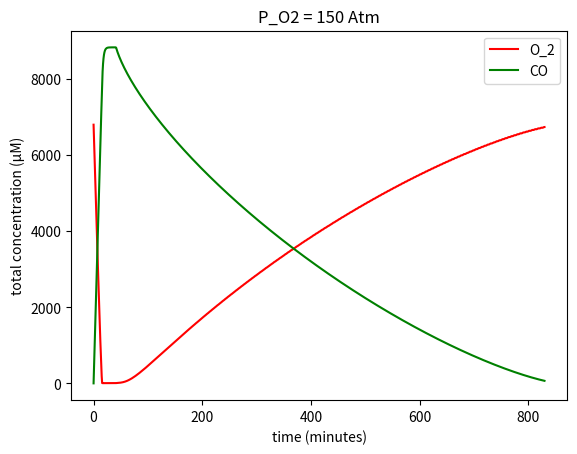
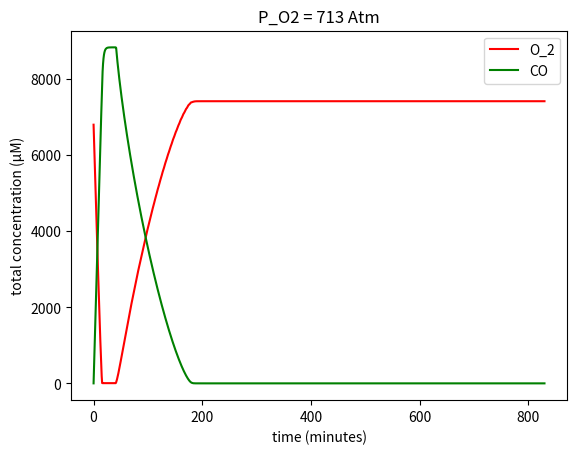
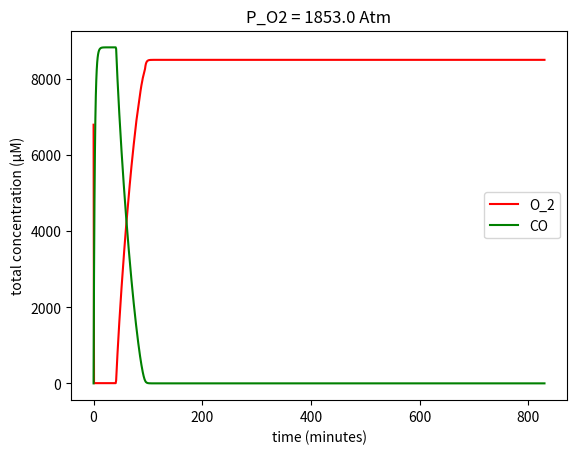

Write Python code to recreate these figures, in order.

#   -------------------------------------------------------------------
# 
#   The compartmental model for the removal of carbon monoxide.
# 
#    For Chapter 14, Section 14.4.5 of
#    Keener and Sneyd, Mathematical Physiology, 3rd Edition, Springer.
# 
# [redacted]
# 
#   -------------------------------------------------------------------

import numpy as np
from scipy.integrate import solve_ivp
from scipy.optimize import fsolve
import matplotlib.pyplot as plt


# Oxygen saturation function
def conc_O(O, U):
    return O + 4 * THb * O**4 / (KO**4 + O**4 + beta**4 * U**4)


# CO saturation function
def conc_U(O, U):
    return U + 4 * THb * beta**4 * U**4 / (KO**4 + O**4 + beta**4 * U**4)


# ODE for TO and TU
def Tode(t,x):
    global PCO, PO, Otilde, Utilde
    TO = x[0]
    TU = x[1]
    if t > 20:  # Put into a zero CO and high O2 environment after t = 20
        PCO = 0
        PO = PO_new
    [O,Otilde,U,Utilde] = get_O_Otilde_U_Utilde(TO, TU)
    dTO = D * (sigma * PO - Otilde) - gamma * O
    dTU = D * (sigmaCO * PCO - Utilde)
    return [dTO, dTU]


def get_OU(x,TO,TU):
    O = x[0]
    U = x[1]
    return [conc_O(O,U) - TO,  conc_U(O,U) - TU]

def getOtildeUtilde(x,TO,TU):
    global PCO, PO, O, U, Otilde, Utilde
    Otilde = x[0];
    Utilde = x[1];
    OO = D *(sigma*PO - Otilde) + TO - conc_O(Otilde,Utilde);
    UU = D *(sigmaCO*PCO - Utilde) + TU - conc_U(Otilde,Utilde);
    return [OO,UU]

# Function to get O and Otilde as functions of TO and TU
def get_O_Otilde_U_Utilde(TO, TU):
    global PCO, PO, O, U, Otilde, Utilde
    sol_OU = fsolve(lambda x: get_OU(x,TO,TU), [O, U])
    O, U = sol_OU
    sol_tildes = fsolve(lambda x: getOtildeUtilde(x,TO,TU), [Otilde, Utilde])
    Otilde, Utilde = sol_tildes
    return [O,Otilde,U,Utilde]


# One word of warning. Some of the variables must be made global so that, when changed
# one function, the changed values are used in other functions. Same with the initial
# conditions for the solve.

# You have to be very careful with the starting point for the nonlinear solve or else things
# go weird fast.

# Parameters
sigma = 1.4
sigmaCO = 33
beta = 200
KO = 30 * 1.4
THb =2200
RT = 1.7e-2
D = 32.5
PO = 0.21 * (760 - 47)
gamma = 37
PO_newList =  [150, 1 * (760) - 47, 2.5 * (760) - 47]

# Initial conditions
O = 0
U = 0
Otilde = 0
Utilde = 0

# Time array
tdown = 0
tup = 400
tscale = 249/120
tspan = np.linspace(tdown, tup, 1000)


# Solve the ODE for TO and TU for different initial conditions
for ic in range(3):
    PO_new = PO_newList[ic]
    PO = 150
    PCO = 1
    init = [6800, 0]
    sol = solve_ivp(Tode, [tdown,tup], init, t_eval=tspan)
    TO = sol.y[0,:]
    TU = sol.y[1,:]

    plt.figure(ic + 1)
    plt.plot(tspan*tscale,TO, 'r', label='O_2')
    plt.plot(tspan*tscale, TU, 'g', label='CO')
    plt.xlabel('time (minutes)')
    plt.ylabel('total concentration (\u03BCM)')
    plt.title(f'P_O2 = {PO_new} Atm')
    plt.legend()
    M = max(TU)
    half = np.where(TU > M / 2)[0][-1]
    half_clearance = (tspan[half] - 20) * tscale
    plt.show()
    print(f'Half-clearance time for P_O2 = {PO_new} Atm: {half_clearance:.2f} minutes')
